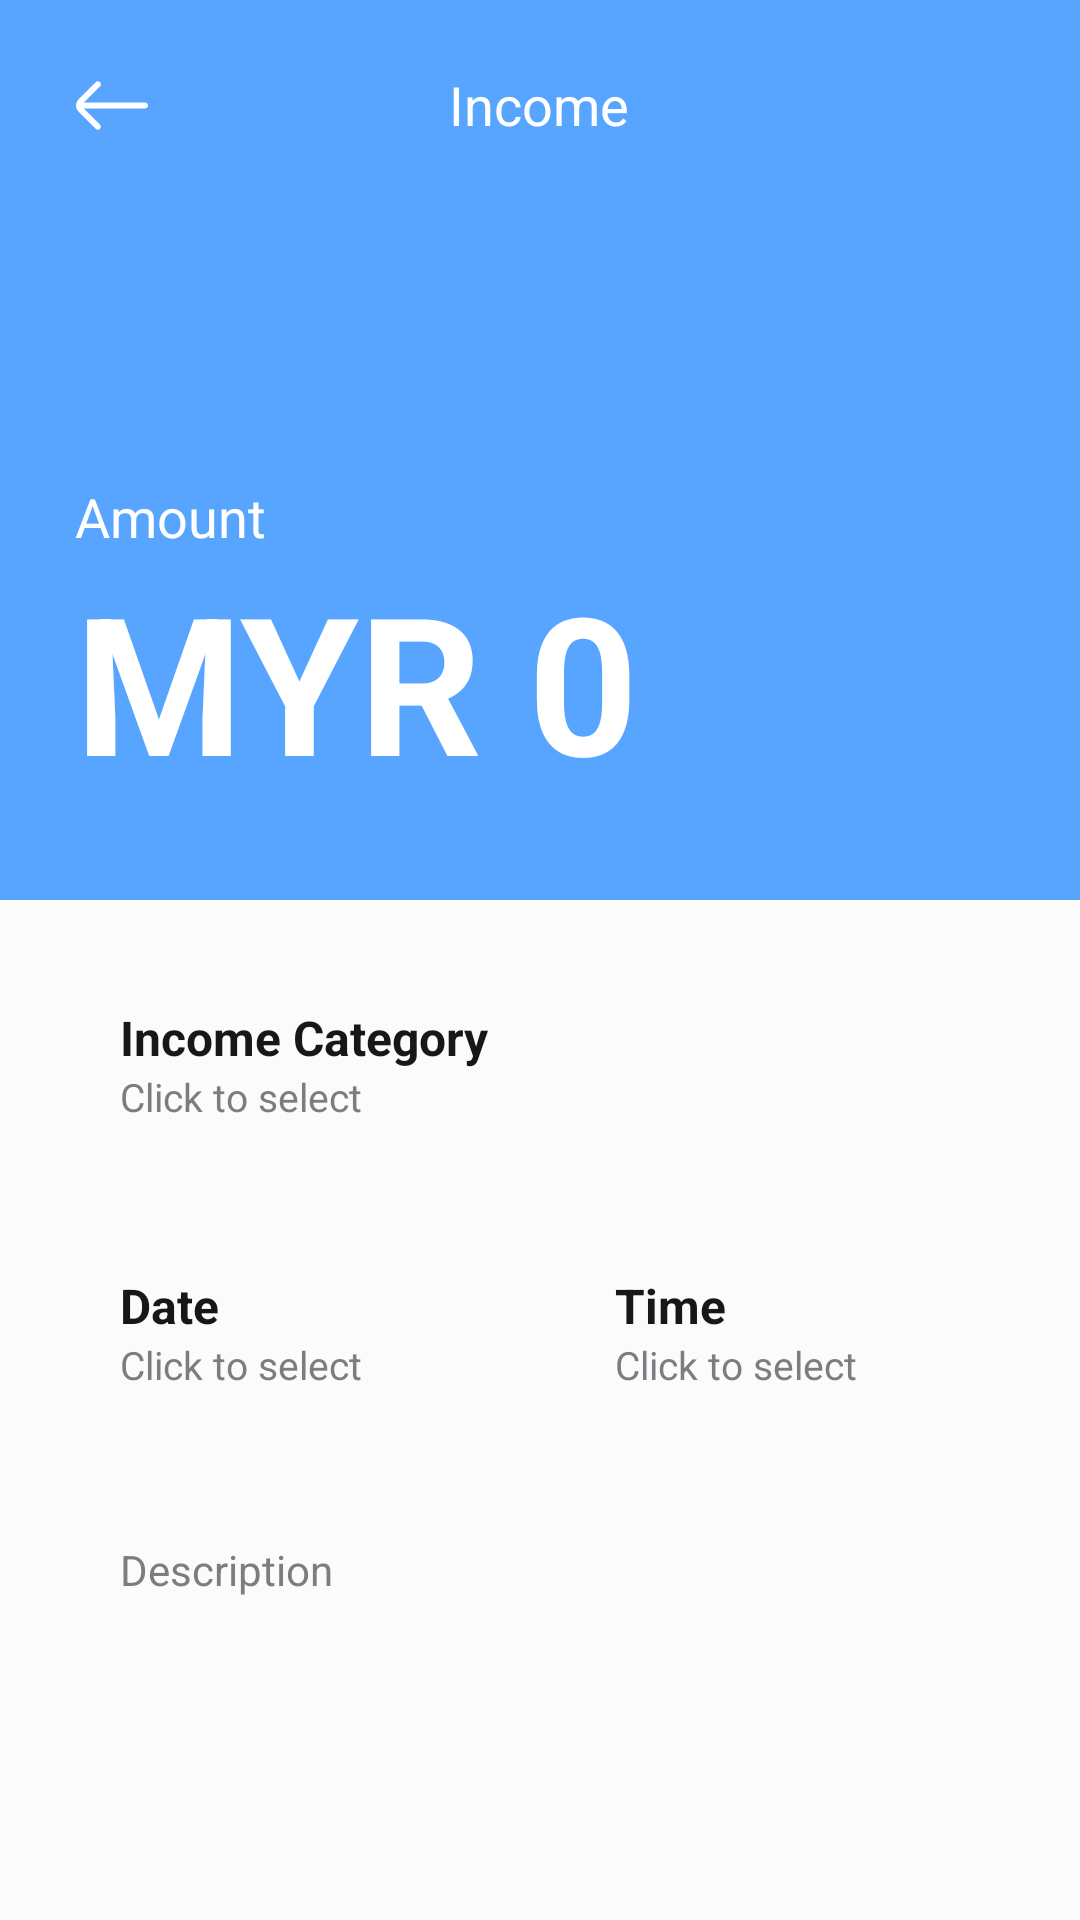

Here is an Android app screen rendered from its layout file. Give the layout XML and the strings, colors and styles it references.
<!-- AndroidManifest.xml: application theme Theme.PiggiePurse -->
<!-- res/layout/set_income.xml -->
<?xml version="1.0" encoding="utf-8"?>
<LinearLayout xmlns:android="http://schemas.android.com/apk/res/android"
    xmlns:app="http://schemas.android.com/apk/res-auto"
    android:layout_width="match_parent"
    android:layout_height="match_parent"
    xmlns:tools="http://schemas.android.com/tools"
    tools:context=".SetIncome"
    android:fitsSystemWindows="true"
    android:orientation="vertical">

    
    <androidx.constraintlayout.widget.ConstraintLayout
        android:layout_width="match_parent"
        android:layout_height="300dp"
        android:background="#57A5FF"
        android:fitsSystemWindows="true">

        <LinearLayout
            android:id="@+id/linear1"
            android:layout_width="match_parent"
            android:layout_height="50dp"
            android:layout_marginTop="10dp"
            android:gravity="center"
            android:orientation="horizontal"
            app:layout_constraintTop_toTopOf="parent">

            
            <ImageButton
                android:id="@+id/returnBtn"
                android:layout_width="0dp"
                android:layout_height="50dp"
                android:layout_weight="0.5"
                android:contentDescription="return"
                android:background="@android:color/transparent"
                app:srcCompat="@drawable/return_arrow" />

            
            <TextView
                android:id="@+id/pageTitle"
                android:layout_width="0dp"
                android:layout_height="50dp"
                android:layout_weight="1.4"
                android:gravity="center"
                android:text="Income"
                android:textColor="#FFFFFF"
                android:textSize="18sp" />

            
            <View
                android:layout_width="0dp"
                android:layout_height="0dp"
                android:layout_weight="0.5" />

        </LinearLayout>

        <LinearLayout
            android:id="@+id/linear2"
            android:layout_width="match_parent"
            android:layout_height="130dp"
            android:layout_marginTop="100dp"
            android:orientation="vertical"
            app:layout_constraintTop_toBottomOf="@id/linear1">

            
            <TextView
                android:id="@+id/amountText"
                android:layout_width="wrap_content"
                android:layout_height="wrap_content"
                android:layout_marginLeft="25dp"
                android:text="Amount"
                android:textColor="#FFFFFF"
                android:textSize="18sp" />

            
            <LinearLayout
                android:id="@+id/innerLinear1"
                android:layout_width="match_parent"
                android:layout_height="wrap_content"
                android:orientation="horizontal">

                <TextView
                    android:id="@+id/myrText"
                    android:layout_width="wrap_content"
                    android:layout_height="wrap_content"
                    android:layout_marginLeft="25dp"
                    android:text="MYR"
                    android:textColor="#FFFFFF"
                    android:textSize="64sp"
                    android:textStyle="bold" />

                <EditText
                    android:id="@+id/inputIncome"
                    android:layout_width="match_parent"
                    android:layout_height="wrap_content"
                    android:layout_marginLeft="15dp"
                    android:layout_marginRight="25dp"
                    android:background="@android:color/transparent"
                    android:hint="0"
                    android:inputType="numberDecimal"
                    android:textColor="#FFFFFF"
                    android:textColorHint="#FFFFFF"
                    android:textSize="64sp"
                    android:textStyle="bold" />
            </LinearLayout>

        </LinearLayout>

    </androidx.constraintlayout.widget.ConstraintLayout>

    
    <androidx.constraintlayout.widget.ConstraintLayout
        android:layout_width="match_parent"
        android:layout_height="match_parent"
        android:background="#FBFBFB">

        <LinearLayout
            android:id="@+id/linear3"
            android:layout_width="match_parent"
            android:layout_height="wrap_content"
            android:layout_marginStart="25dp"
            android:layout_marginTop="20dp"
            android:layout_marginEnd="25dp"
            android:background="@drawable/bg_round_white"
            android:orientation="horizontal"
            android:padding="15dp"
            app:layout_constraintEnd_toEndOf="parent"
            app:layout_constraintStart_toStartOf="parent"
            app:layout_constraintTop_toTopOf="parent">

            <LinearLayout
                android:id="@+id/innerLinear2"
                android:layout_width="match_parent"
                android:layout_height="wrap_content"
                android:orientation="vertical">

                
                <TextView
                    android:id="@+id/categoryText"
                    android:layout_width="match_parent"
                    android:layout_height="wrap_content"
                    android:text="Income Category"
                    android:textColor="#161719"
                    android:textSize="16sp"
                    android:textStyle="bold" />

                
                <TextView
                    android:id="@+id/categorySelect"
                    android:layout_width="match_parent"
                    android:layout_height="wrap_content"
                    android:text="Click to select"
                    android:textColor="#7A7E80"
                    android:textSize="13sp" />
            </LinearLayout>

        </LinearLayout>

        <LinearLayout
            android:id="@+id/linear4"
            android:layout_width="match_parent"
            android:layout_height="wrap_content"
            android:layout_marginStart="25dp"
            android:layout_marginTop="20dp"
            android:layout_marginEnd="25dp"
            android:orientation="horizontal"
            app:layout_constraintTop_toBottomOf="@+id/linear3">

            <LinearLayout
                android:id="@+id/innerLinear3"
                android:layout_width="0dp"
                android:layout_height="wrap_content"
                android:layout_marginRight="10dp"
                android:layout_weight="1"
                android:background="@drawable/bg_round_white"
                android:orientation="vertical"
                android:padding="15dp">

                
                <TextView
                    android:id="@+id/dateText"
                    android:layout_width="match_parent"
                    android:layout_height="wrap_content"
                    android:text="Date"
                    android:textColor="#161719"
                    android:textSize="16sp"
                    android:textStyle="bold" />

                
                <TextView
                    android:id="@+id/dateSelect"
                    android:layout_width="match_parent"
                    android:layout_height="wrap_content"

                    android:text="Click to select"
                    android:textColor="#7A7E80"
                    android:textSize="13sp" />

            </LinearLayout>

            <LinearLayout
                android:id="@+id/innerLinear4"
                android:layout_width="0dp"
                android:layout_height="wrap_content"
                android:layout_marginLeft="10dp"
                android:layout_weight="1"
                android:background="@drawable/bg_round_white"
                android:orientation="vertical"
                android:padding="15dp">

                
                <TextView
                    android:id="@+id/timeText"
                    android:layout_width="match_parent"
                    android:layout_height="wrap_content"
                    android:text="Time"
                    android:textColor="#161719"
                    android:textSize="16sp"
                    android:textStyle="bold" />

                
                <TextView
                    android:id="@+id/timeSelect"
                    android:layout_width="match_parent"
                    android:layout_height="wrap_content"
                    android:text="Click to select"
                    android:textColor="#7A7E80"
                    android:textSize="13sp" />
            </LinearLayout>

        </LinearLayout>

        <EditText
            android:id="@+id/incomeDescription"
            android:layout_width="match_parent"
            android:layout_height="200dp"
            android:layout_marginStart="25dp"
            android:layout_marginTop="20dp"
            android:layout_marginEnd="25dp"
            android:background="@drawable/bg_round_white"
            android:ems="10"
            android:gravity="top"
            android:hint="Description"
            android:inputType="text"
            android:padding="15dp"
            android:textColorHint="#7A7E80"
            android:textSize="14sp"
            app:layout_constraintTop_toBottomOf="@+id/linear4" />

        <Button
            android:id="@+id/continueBtn"
            android:layout_width="match_parent"
            android:layout_height="wrap_content"
            android:layout_marginStart="25dp"
            android:layout_marginTop="20dp"
            android:layout_marginEnd="25dp"
            android:background="@drawable/bg_round_white"
            android:backgroundTint="#F5C854"
            android:text="Continue"
            android:textColor="#FFFFFF"
            app:layout_constraintEnd_toEndOf="parent"
            app:layout_constraintStart_toStartOf="parent"
            app:layout_constraintTop_toBottomOf="@+id/incomeDescription" />

    </androidx.constraintlayout.widget.ConstraintLayout>

</LinearLayout>
<!-- resources referenced by this layout -->
<resources>
  <!-- drawable return_arrow (drawable) -->
  <vector xmlns:android="http://schemas.android.com/apk/res/android"
      android:width="24dp"
      android:height="17dp"
      android:viewportWidth="24"
      android:viewportHeight="17">
    <path
        android:strokeWidth="1"
        android:pathData="M1.375,8L2.238,7.145L7.648,1.785C7.648,1.785 7.648,1.785 7.648,1.785C7.695,1.738 7.732,1.683 7.757,1.622C7.783,1.561 7.796,1.496 7.796,1.43C7.796,1.364 7.783,1.299 7.757,1.238C7.732,1.177 7.695,1.121 7.648,1.075L7.648,1.075C7.554,0.981 7.427,0.929 7.295,0.929C7.163,0.929 7.036,0.981 6.943,1.075L6.942,1.075L1.234,6.733C1.234,6.734 1.233,6.734 1.233,6.734C0.765,7.203 0.503,7.838 0.503,8.5C0.503,9.162 0.766,9.798 1.234,10.266L1.375,8ZM1.375,8H2.59H23C23.133,8 23.26,8.053 23.354,8.146C23.447,8.24 23.5,8.367 23.5,8.5C23.5,8.633 23.447,8.76 23.354,8.854C23.26,8.947 23.133,9 23,9H2.59H1.383L2.236,9.854L7.596,15.214L7.598,15.215C7.645,15.262 7.682,15.317 7.707,15.378C7.733,15.439 7.746,15.504 7.746,15.57C7.746,15.636 7.733,15.701 7.707,15.762C7.682,15.823 7.645,15.878 7.598,15.925L7.598,15.925C7.551,15.971 7.496,16.008 7.435,16.033C7.374,16.058 7.309,16.07 7.243,16.07L7.242,16.07C7.111,16.069 6.986,16.018 6.893,15.926C6.893,15.925 6.892,15.925 6.892,15.925L1.234,10.267L1.375,8Z"
        android:fillColor="#F3D077"
        android:strokeColor="#ffffff"/>
  </vector>
  <style name="Theme.PiggiePurse" parent="Base.Theme.PiggiePurse" />
  <style name="Base.Theme.PiggiePurse" parent="Theme.AppCompat.Light.NoActionBar">
          
          <item name="colorPrimary">#FCEED4</item>
          <item name="colorSecondary">#FBFBFB</item>
          <item name="android:statusBarColor" tools:targetApi="l">?attr/colorPrimary</item>
          <item name="android:navigationBarColor" tools:targetApi="l">?attr/colorSecondary</item>
      </style>
</resources>
